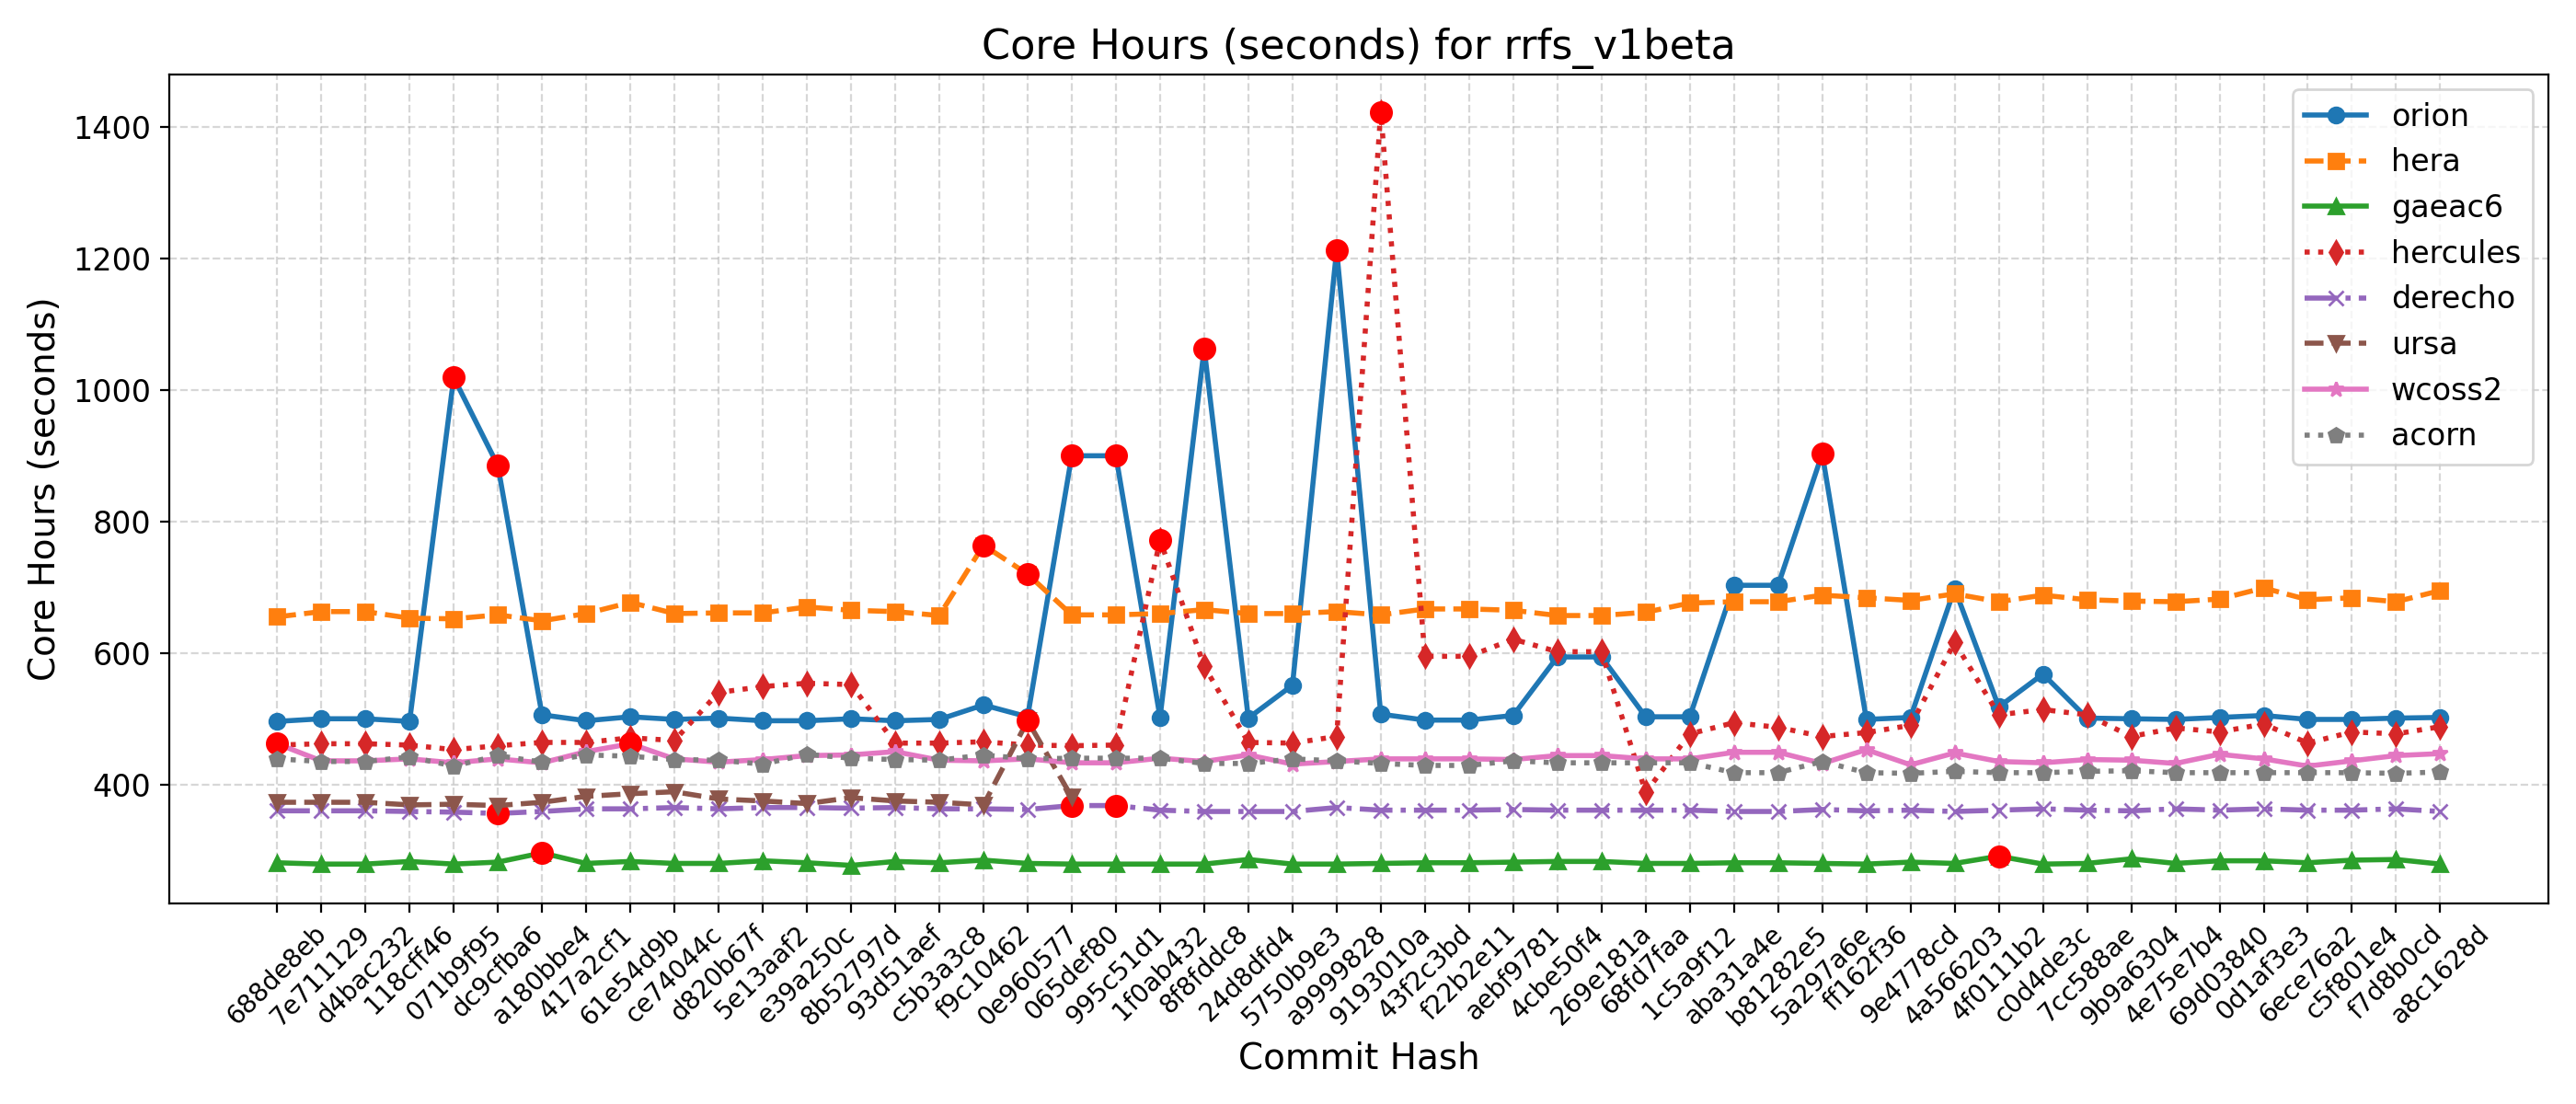

Source data for this figure (header and first rows):
Hash, Date, Message, orion, hera, gaeac6, hercules, derecho, ursa, wcoss2, acorn
688de8eb, 2025-09-04, Fix default cdmbgwd settings (#2788), 496, 655, 281, 460, 360, 373, 462, 439
7e711129, 2025-09-02, Use container with spack stack 1.9.2 (#2…, 500, 663, 279, 462, 360, 373, 436, 435
d4bac232, 2025-08-29, MPAS dycore + Atmosphere Generalization …, 500, 663, 279, 462, 360, 373, 436, 435
118cff46, 2025-08-25, Add FV3 grid mask for regional domains t…, 496, 653, 283, 460, 359, 369, 439, 442
071b9f95, 2025-08-22, Fix Restart IAU and Ultra-Low Reproducib…, 1019, 652, 279, 453, 358, 370, 433, 428
dc9cfba6, 2025-08-19, Update CICE through 2025-07 and switch t…, 885, 658, 282, 459, 356, 368, 439, 444
a180bbe4, 2025-08-15, FV3: Fix Prate_avg and UPP call freq + F…, 506, 649, 296, 464, 359, 373, 433, 434
417a2cf1, 2025-08-13, Fix conus13km tests restart and decompos…, 497, 660, 280, 464, 363, 382, 450, 445
61e54d9b, 2025-08-11, Add two-way ocean-wave coupling feature …, 503, 677, 283, 471, 363, 386, 462, 443
ce74044c, 2025-08-06, Create a user-friendly "process model" t…, 499, 660, 280, 467, 365, 389, 439, 438
d820b67f, 2025-08-01, Update GOCART to v2.4.3 (#2819), 501, 661, 280, 540, 363, 378, 434, 437
5e13aaf2, 2025-07-29, Update DATM meshes and switch to bilinea…, 497, 661, 284, 549, 365, 375, 438, 431
e39a250c, 2025-07-24, Update FV3 hash to include UPP ss192/Urs…, 497, 670, 281, 554, 365, 371, 444, 446
8b52797d, 2025-07-21, Combination of 2684,2707,2771 (MERRA2 3-…, 500, 665, 277, 552, 364, 380, 445, 440
93d51aef, 2025-07-17, Exporting Canopy Variables from AQM to F…, 497, 663, 283, 463, 365, 375, 450, 438
c5b3a3c8, 2025-07-14, GFDLMP-v3 and TEMPO MP microphysics (#25…, 499, 657, 281, 463, 363, 373, 437, 437
f9c10462, 2025-07-11, Combination of several CCPP-physics PRs …, 521, 764, 285, 465, 363, 369, 436, 445
0e960577, 2025-07-09, Combination #2777 (maintask writes CMEPS…, 503, 720, 280, 460, 362, 497, 439, 439
065def80, 2025-07-07, Port UFS-WM to Ursa (#2471), 900, 658, 279, 459, 368, 381, 433, 440
995c51d1, 2025-07-03, Upgrade UFS-WM to spack-stack/1.9.2 (#26…, 900, 658, 279, 460, 368, , 433, 440
1f0ab432, 2025-07-01, Reduce WW3 memory use (#2624), 502, 660, 279, 772, 361, , 440, 440
8f8fddc8, 2025-06-30, Bring in scale-aware 3DTKE related chang…, 1063, 666, 279, 580, 359, , 435, 432
24d8dfd4, 2025-06-26, Slight modification in orographic gravit…, 501, 660, 286, 464, 359, , 445, 432
5750b9e3, 2025-06-20, gcycle update (#2747), 551, 660, 279, 463, 359, , 431, 439
a9999828, 2025-06-12, Add a new parameter in dycore to control…, 1213, 663, 279, 473, 365, , 435, 436
9193010a, 2025-06-06, In Noah-MP, set zero for canopy liquid a…, 507, 658, 280, 1423, 361, , 439, 432
43f2c3bd, 2025-06-04, Urgent Documentation Update for HSD Capa…, 498, 667, 281, 595, 361, , 439, 429
f22b2e11, 2025-06-02, Bug fix for surface roughness calculatio…, 498, 667, 281, 595, 361, , 439, 429
aebf9781, 2025-05-27, Fix bug to improve wave initialization b…, 505, 665, 282, 621, 362, , 438, 436
4cbe50f4, 2025-05-23, Add idealized, regional tropical cyclone…, 594, 657, 283, 602, 361, , 444, 433
269e181a, 2025-05-23, Add GFSv17 IAU restart tests without wav…, 594, 657, 283, 602, 361, , 444, 433
68fd7faa, 2025-05-15, Enable Hera, Hercules Gnu tests: cpld_de…, 503, 662, 280, 388, 361, , 439, 433
1c5a9f12, 2025-05-09, Add "ultra low" coupled configurations t…, 503, 676, 280, 477, 361, , 439, 433
aba31a4e, 2025-05-06, Resolve miscellaneous WM issues and upda…, 703, 678, 281, 494, 359, , 449, 418
b81282e5, 2025-05-05, Switch to vector remapping and bilinear …, 703, 678, 281, 487, 359, , 449, 418
5a297a6e, 2025-05-02, improve coupled model startup cost for w…, 903, 688, 280, 473, 362, , 432, 435
ff162f36, 2025-05-01, NSSL MP scheme updates + Stochastic Phys…, 499, 684, 279, 479, 360, , 453, 418
9e4778cd, 2025-04-25, Loosen restriction on optional arguments…, 502, 680, 282, 490, 361, , 430, 417
4a566203, 2025-04-23, CMake Atmosphere Dycore Generalization +…, 698, 690, 280, 616, 359, , 448, 420
4f0111b2, 2025-04-21, Add CMEPS log file at restart write; IAU…, 518, 678, 291, 506, 361, , 435, 418
c0d4de3c, 2025-04-18, Update mom6 to its main repository 20250…, 568, 688, 279, 514, 363, , 433, 418
7cc588ae, 2025-04-16, Add PIO configuration variables for CMEP…, 501, 681, 280, 506, 361, , 438, 420
9b9a6304, 2025-04-11, Memcheck fixes (#2655), 500, 679, 287, 473, 360, , 437, 421
4e75e7b4, 2025-04-10, Update upp submodule to the latest UPP (…, 499, 678, 280, 486, 363, , 432, 418
69d03840, 2025-04-07, Use ESMF Redist instead of Remap for FV3…, 502, 682, 284, 480, 361, , 446, 418
0d1af3e3, 2025-04-02, Convert GFS DDTs from blocked data struc…, 505, 699, 284, 492, 363, , 439, 418
6ece76a2, 2025-03-28, Update WW3  by merging develop  as of 20…, 499, 681, 281, 463, 361, , 428, 418
c5f801e4, 2025-03-27, Sync CDEPS and CMEPS to ESCOMP (#2664), 499, 684, 285, 480, 361, , 436, 418
f7d8b0cd, 2025-03-26, Add support for FV3 native grid (cubed s…, 501, 678, 286, 477, 363, , 444, 417
a8c1628d, 2025-03-24, Introduce prognostic updraft velocity to…, 502, 695, 279, 488, 359, , 447, 419
